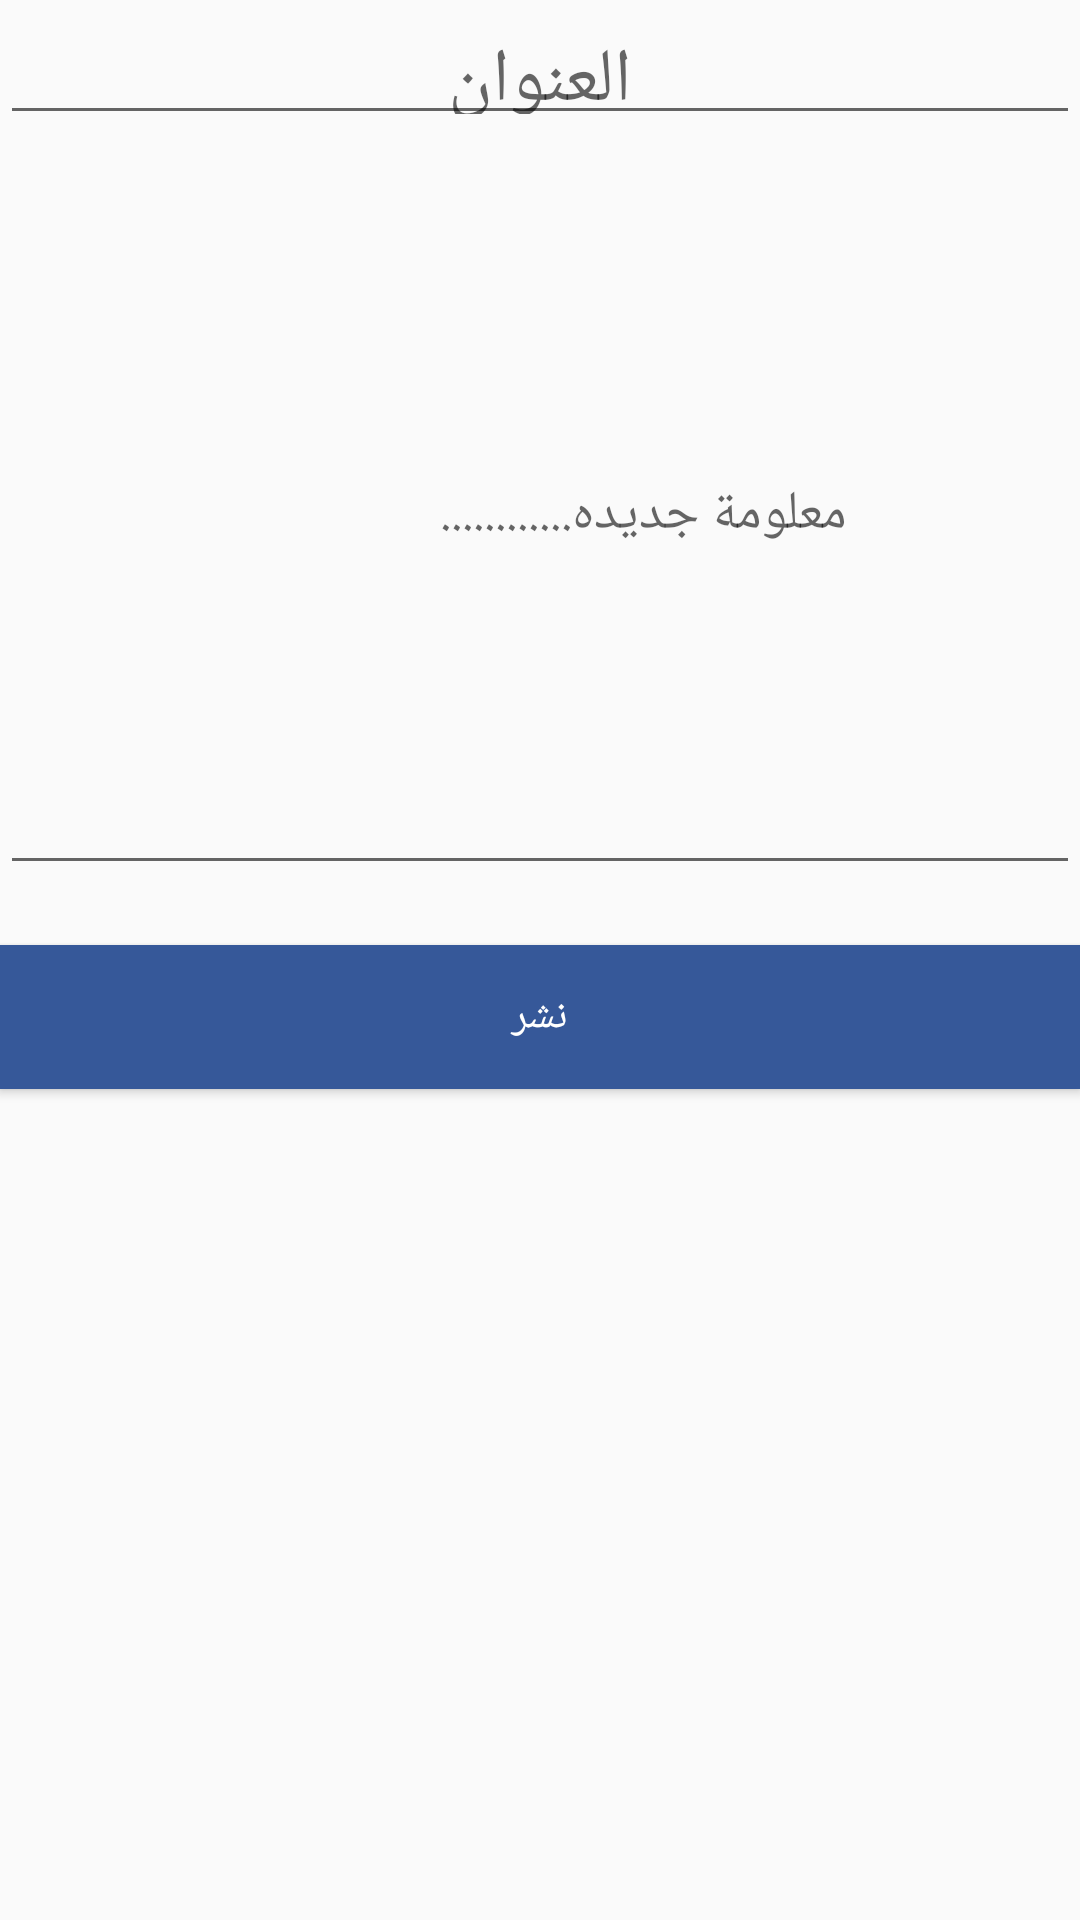

Here is an Android app screen rendered from its layout file. Give the layout XML and the strings, colors and styles it references.
<!-- AndroidManifest.xml: application theme AppTheme -->
<!-- res/layout/add_info.xml -->
<?xml version="1.0" encoding="utf-8"?>
<FrameLayout xmlns:android="http://schemas.android.com/apk/res/android"
    android:layout_width="match_parent"
    android:layout_height="match_parent">


    <ScrollView
        android:layout_width="match_parent"
        android:layout_height="match_parent">
    <LinearLayout
        android:layout_width="match_parent"
        android:orientation="vertical"
        android:layout_height="match_parent">
    <EditText
        android:layout_width="match_parent"
        android:layout_height="45dp"
        android:id="@+id/addInfoTitle"
        android:layout_gravity="center_horizontal"
        android:gravity="center"
        android:hint="العنوان"
        android:textSize="25dp" />

    <EditText
        android:layout_width="match_parent"
        android:layout_height="250dp"
        android:inputType="textMultiLine"
        android:ems="10"
        android:id="@+id/addContentInfo"
        android:layout_gravity="center_horizontal"
        android:layout_weight="0.71"
        android:hint="                 معلومة جديده............" />

    <LinearLayout
        android:orientation="horizontal"
        android:layout_width="match_parent"
        android:layout_height="wrap_content"
        android:layout_gravity="center_horizontal"
        android:layout_weight="0.22"
        android:weightSum="1">

        <LinearLayout
            android:orientation="vertical"
            android:layout_width="match_parent"
            android:layout_height="100dp"
            android:weightSum="1">

            <Button
                style="?android:attr/buttonStyleSmall"
                android:layout_width="match_parent"
                android:layout_height="wrap_content"
                android:text="نشر"
                android:id="@+id/postInfo"
                android:layout_marginTop="20dp"
                android:background="#365899"
                android:textColor="#ffffff" />


        </LinearLayout>


    </LinearLayout>
    </LinearLayout>
    </ScrollView>

</FrameLayout>
<!-- resources referenced by this layout -->
<resources>
  <style name="AppTheme" parent="Theme.AppCompat.Light.DarkActionBar">
          
          <item name="colorPrimary">@color/colorPrimary</item>
          <item name="colorPrimaryDark">@color/colorPrimaryDark</item>
          <item name="colorAccent">@color/colorAccent</item>
      </style>
  <color name="colorPrimary">#366297</color>
  <color name="colorPrimaryDark">#9EBEE5</color>
  <color name="colorAccent">#75579B</color>
</resources>
